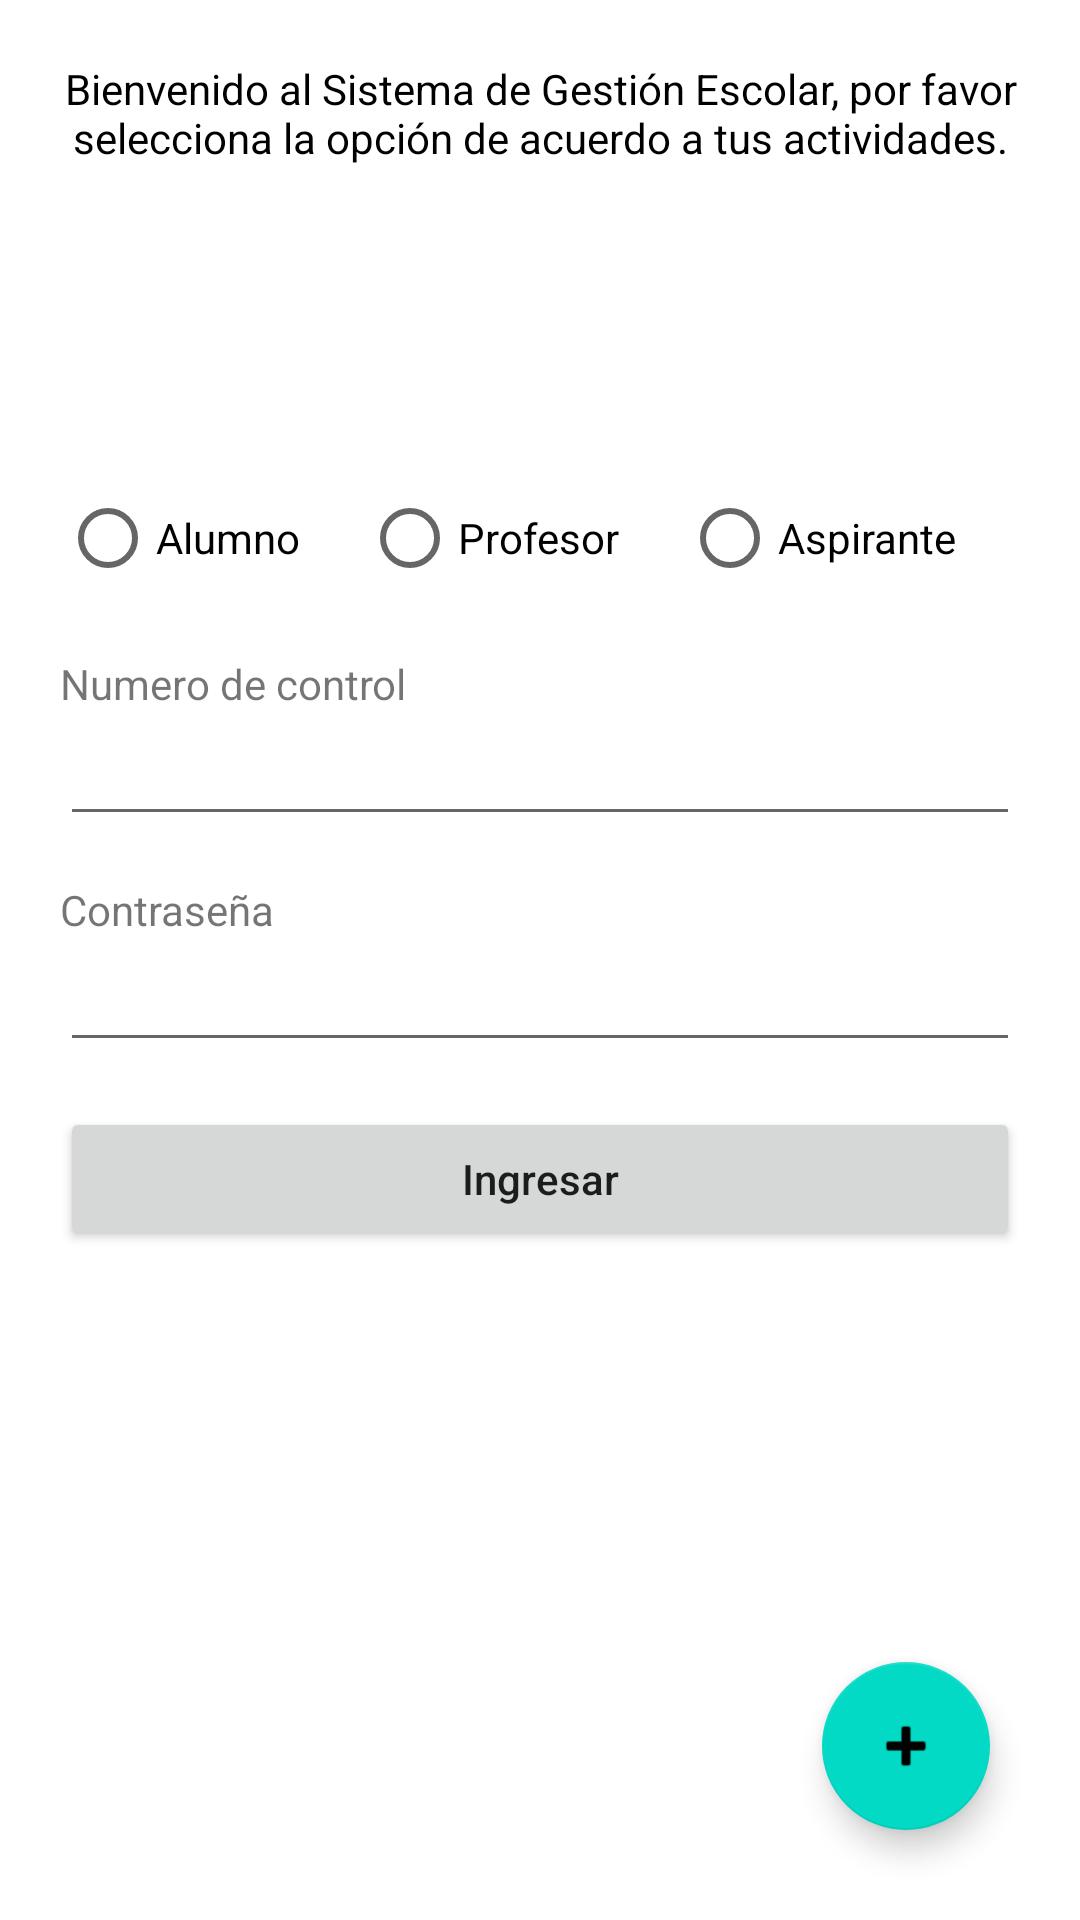

This screen was rendered from an Android layout file. Write that file and the resources it references.
<!-- AndroidManifest.xml: application theme Theme.DAMD_U1_SGEv2 -->
<!-- res/layout/activity_main.xml -->
<?xml version="1.0" encoding="utf-8"?>
<androidx.constraintlayout.widget.ConstraintLayout xmlns:android="http://schemas.android.com/apk/res/android"
    xmlns:app="http://schemas.android.com/apk/res-auto"
    xmlns:tools="http://schemas.android.com/tools"
    android:layout_width="match_parent"
    android:layout_height="match_parent"
    tools:context=".MainActivity">

    <LinearLayout
        android:layout_width="match_parent"
        android:layout_height="match_parent"
        android:orientation="vertical"
        android:padding="20dp"
        app:layout_constraintBottom_toBottomOf="parent"
        app:layout_constraintEnd_toEndOf="parent"
        app:layout_constraintStart_toStartOf="parent"
        app:layout_constraintTop_toTopOf="parent">

        <TextView
            android:id="@+id/textView4"
            android:layout_width="match_parent"
            android:layout_height="wrap_content"
            android:gravity="center"
            android:text="@string/bienvenida_main"
            android:textColor="@color/black" />

        <Space
            android:layout_width="match_parent"
            android:layout_height="wrap_content"
            android:minHeight="100dp" />

        <RadioGroup
            android:layout_width="match_parent"
            android:layout_height="wrap_content"
            android:gravity="center"
            android:orientation="horizontal">

            <RadioButton
                android:id="@+id/rb_alumno"
                android:layout_width="wrap_content"
                android:layout_height="wrap_content"
                android:layout_weight="1"
                android:text="@string/alumno" />

            <RadioButton
                android:id="@+id/rb_profesor"
                android:layout_width="wrap_content"
                android:layout_height="wrap_content"
                android:layout_weight="1"
                android:text="@string/profesor" />
            <RadioButton
                android:id="@+id/rb_aspirante"
                android:layout_width="wrap_content"
                android:layout_height="wrap_content"
                android:layout_weight="1"
                android:text="@string/aspirante" />
        </RadioGroup>
        <Space
            android:layout_width="match_parent"
            android:layout_height="wrap_content"
            android:minHeight="15dp" />

        <TextView
            android:layout_width="match_parent"
            android:layout_height="wrap_content"
            android:text="@string/n_control" />

        <EditText
            android:id="@+id/tf_nControl"
            android:layout_width="match_parent"
            android:layout_height="wrap_content"
            android:ems="10"
            android:inputType="number" />

        <Space
            android:layout_width="match_parent"
            android:layout_height="wrap_content"
            android:minHeight="15dp" />

        <TextView
            android:layout_width="match_parent"
            android:layout_height="wrap_content"
            android:text="@string/contrase_a" />

        <EditText
            android:id="@+id/tf_password"
            android:layout_width="match_parent"
            android:layout_height="wrap_content"
            android:ems="10"
            android:inputType="textPassword" />

        <Space
            android:layout_width="match_parent"
            android:layout_height="wrap_content"
            android:minHeight="15dp" />

        <Button
            android:id="@+id/btn_ingresar"
            android:layout_width="match_parent"
            android:layout_height="wrap_content"
            android:text="@string/ingresar"
            android:textAllCaps="false" />

    </LinearLayout>

    <com.google.android.material.floatingactionbutton.FloatingActionButton
        android:id="@+id/fab"
        android:layout_width="wrap_content"
        android:layout_height="wrap_content"
        android:layout_marginEnd="30dp"
        android:layout_marginBottom="30dp"
        android:clickable="true"
        app:layout_constraintBottom_toBottomOf="parent"
        app:layout_constraintEnd_toEndOf="parent"
        app:srcCompat="@android:drawable/ic_input_add" />

</androidx.constraintlayout.widget.ConstraintLayout>
<!-- resources referenced by this layout -->
<resources>
  <color name="black">#FF000000</color>
  <string name="alumno">Alumno</string>
  <string name="aspirante">Aspirante</string>
  <string name="bienvenida_main">Bienvenido al Sistema de Gestión Escolar, por favor selecciona la opción de acuerdo a tus actividades.</string>
  <string name="contrase_a">Contraseña</string>
  <string name="ingresar">Ingresar</string>
  <string name="n_control">Numero de control</string>
  <string name="profesor">Profesor</string>
  <style name="Theme.DAMD_U1_SGEv2" parent="Theme.MaterialComponents.DayNight.NoActionBar">
          
          <item name="colorPrimary">#2BB87B</item>
          <item name="colorPrimaryVariant">#218F53</item>
          <item name="colorOnPrimary">@color/white</item>
          
          <item name="colorSecondary">@color/teal_200</item>
          <item name="colorSecondaryVariant">@color/teal_700</item>
          <item name="colorOnSecondary">@color/black</item>
          
          <item name="android:statusBarColor" tools:targetApi="l">?attr/colorPrimaryVariant</item>
          
      </style>
  <color name="white">#FFFFFFFF</color>
  <color name="teal_200">#FF03DAC5</color>
  <color name="teal_700">#00AEAC</color>
</resources>
